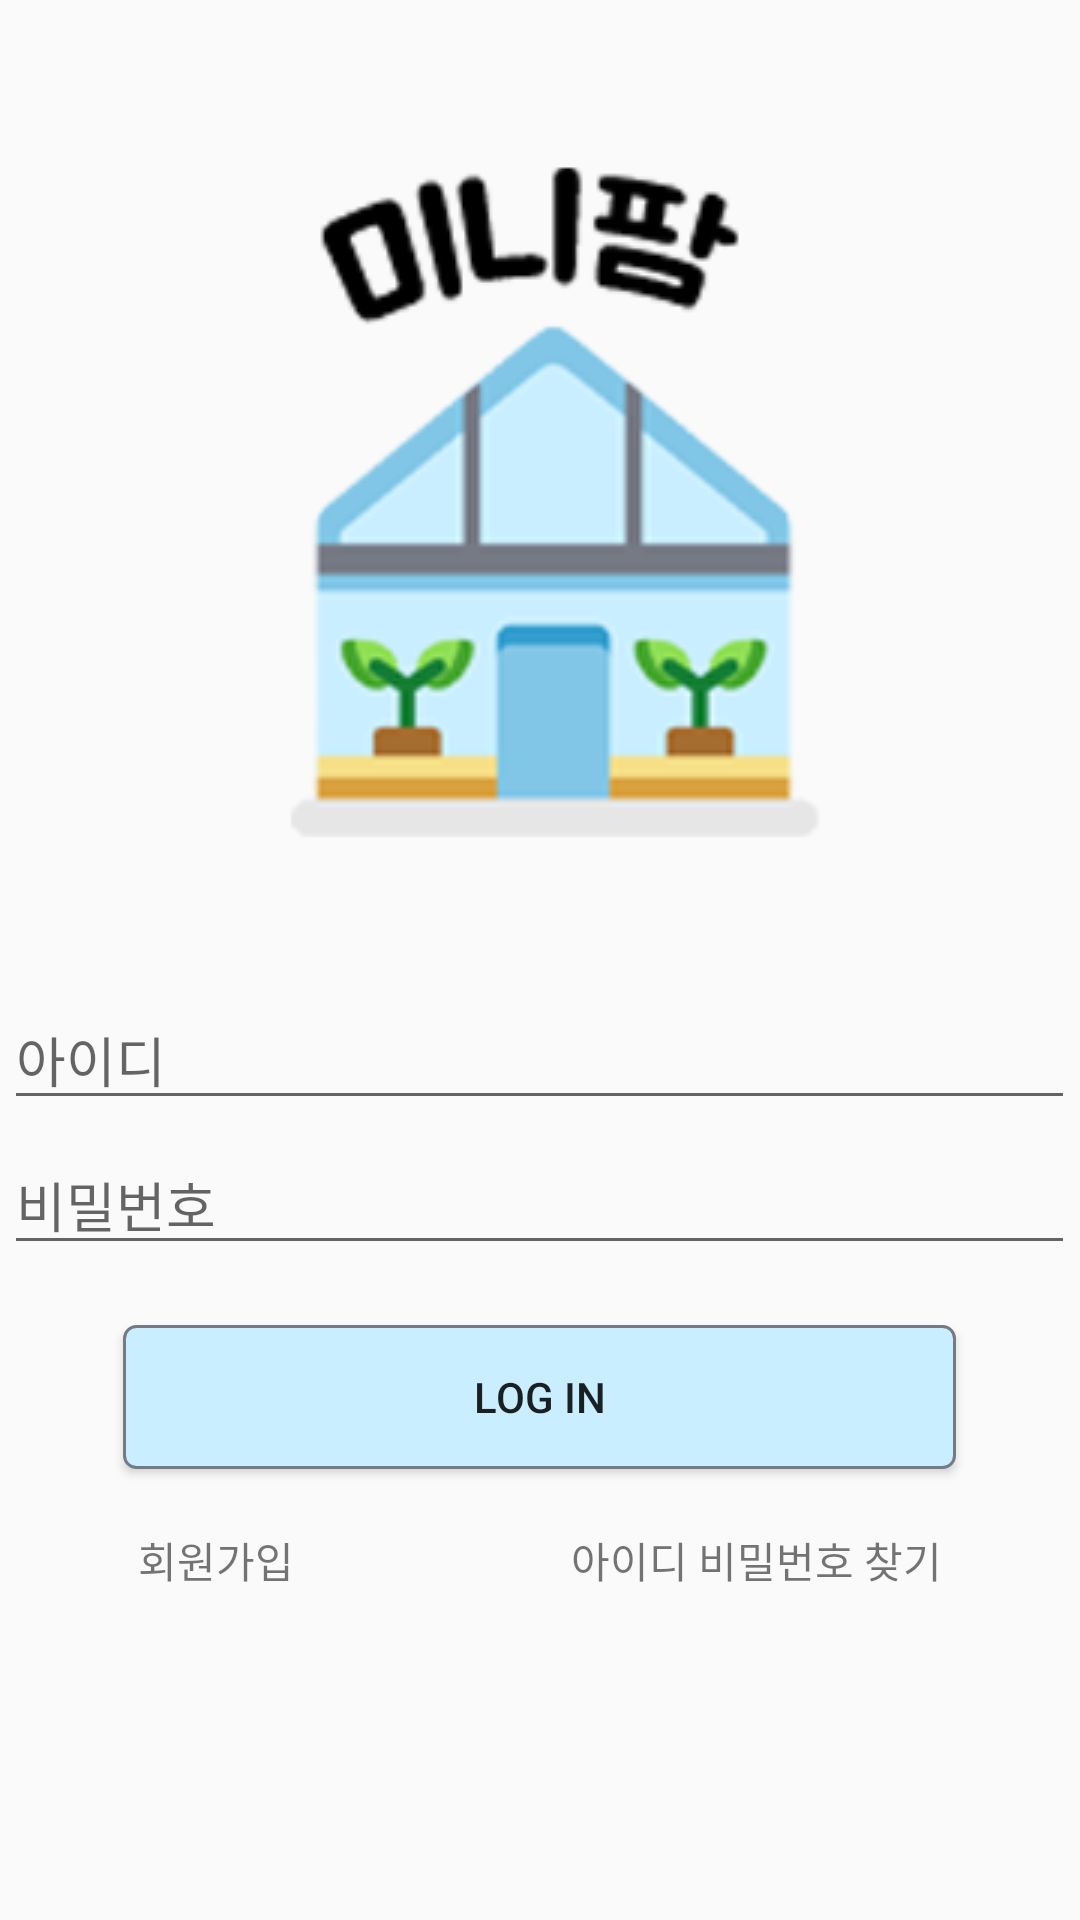

Here is an Android app screen rendered from its layout file. Give the layout XML and the strings, colors and styles it references.
<!-- AndroidManifest.xml: application theme AppTheme -->
<!-- res/layout/activity_login.xml -->
<?xml version="1.0" encoding="utf-8"?>
<LinearLayout xmlns:android="http://schemas.android.com/apk/res/android"
    xmlns:app="http://schemas.android.com/apk/res-auto"
    xmlns:tools="http://schemas.android.com/tools"
    android:layout_width="match_parent"
    android:layout_height="match_parent"
    android:orientation="vertical"
    tools:context=".B_Login.LoginActivity">

    <ImageView
        android:id="@+id/minifarm"
        android:layout_width="wrap_content"
        android:layout_height="wrap_content"
        android:layout_gravity="center"
        android:layout_marginTop="40dp"
        android:src="@drawable/minimini" />

    <EditText
        android:id="@+id/textid"
        android:layout_width="wrap_content"
        android:layout_height="wrap_content"
        android:layout_alignParentTop="true"
        android:layout_marginTop="40dp"
        android:layout_gravity="center"
        android:textCursorDrawable="@drawable/cursor_color"
        android:ems="17"
        android:singleLine = "true"
        android:lines = "1"
        android:hint="아이디" />

    <EditText
        android:id="@+id/textpassword"
        android:layout_width="wrap_content"
        android:layout_height="wrap_content"
        android:ems='17'
        android:hint="비밀번호"
        android:inputType="textPassword"
        android:layout_below="@+id/textid"
        android:layout_alignLeft="@+id/textid"
        android:layout_alignStart="@+id/textid"
        android:layout_marginTop="5dp"
        android:textCursorDrawable="@drawable/cursor_color"
        android:layout_gravity="center"
        android:singleLine = "true"
        android:lines = "1"/>

    <Button
        android:id="@+id/btnLogin"
        android:layout_width="wrap_content"
        android:layout_height="wrap_content"
        android:text="LOG IN"
        android:background="@drawable/button"
        android:layout_marginTop="20dp"
        android:ems="17"
        android:layout_gravity="center"/>

    <LinearLayout
        android:layout_width="match_parent"
        android:layout_height="wrap_content"
        android:layout_marginTop="20dp"
        android:orientation="horizontal">

        <TextView
            android:id="@+id/textRegister"
            android:layout_width="0dp"
            android:layout_height="wrap_content"
            android:gravity="center"
            android:layout_weight="1"
            android:text="회원가입" />

        <TextView
            android:id="@+id/textFind"
            android:layout_width="0dp"
            android:layout_height="wrap_content"
            android:gravity="center"
            android:layout_weight="1.5"
            android:text="아이디 비밀번호 찾기" />
    </LinearLayout>

</LinearLayout>
<!-- resources referenced by this layout -->
<resources>
  <!-- drawable button (drawable) -->
  <?xml version="1.0" encoding="utf-8"?>
  <selector xmlns:android="http://schemas.android.com/apk/res/android">
  
      <item android:state_pressed="true">
          <shape>
              <padding
                  android:bottom="4dp"
                  android:left="8dp"
                  android:right="8dp"
                  android:top="4dp" />
  
              <gradient
                  android:angle="270"
                  android:endColor="#ffffff"
                  android:startColor="#eeeeee" />
  
              <corners
                  android:bottomLeftRadius="4dp"
                  android:bottomRightRadius="4dp"
                  android:topLeftRadius="4dp"
                  android:topRightRadius="4dp" />
  
              <stroke
                  android:width="1dp"
                  android:color="#757a85" />
          </shape>
      </item>
      <item android:state_pressed="false">
          <shape>
              <padding
                  android:bottom="4dp"
                  android:left="8dp"
                  android:right="8dp"
                  android:top="4dp" />
  
              <solid
                  android:color="#c9eeff" />
  
              <corners
                  android:bottomLeftRadius="4dp"
                  android:bottomRightRadius="4dp"
                  android:topLeftRadius="4dp"
                  android:topRightRadius="4dp" />
  
              <stroke
                  android:width="1dp"
                  android:color="#757a85" />
  
  
  
          </shape>
      </item>
  </selector>
  <!-- drawable cursor_color (drawable) -->
  <?xml version="1.0" encoding="utf-8"?>
  <shape xmlns:android="http://schemas.android.com/apk/res/android"
      android:shape="rectangle">
      <solid android:color="#757a85" />
      <size android:width="2dp" />
  </shape>
  <!-- drawable minimini: png bitmap (drawable-v24, 25549 bytes) -->
  <style name="AppTheme" parent="Theme.AppCompat.Light.NoActionBar">
          
          <item name="colorPrimary">#A1CDE1</item>
          <item name="colorPrimaryDark">#A1CDE1</item>
          <item name="colorAccent">#757a85</item>
      </style>
</resources>
